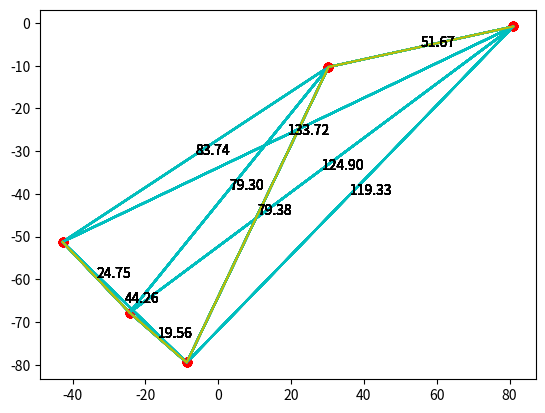

Here is the Python script that generated this plot:
#Bibliotecas
from numpy.random import choice
from scipy import spatial
import matplotlib.pyplot as plt
import random
import math

# formiga é a unidades base da otimização, responsável por depositar o feromônio pelos caminhos que percorrem para indicar a qualidade do mesmo
class Formiga:
  def __init__(self, ponto_atual):
    self.ponto_atual = ponto_atual
    self.rota = [ponto_atual]
  def andar(self, ponto):
    self.ponto_atual = ponto
    self.rota.append(ponto)

# ponto é a representação de uma coordenada no espaço
class Ponto:
  def __init__(self, x, y):
    self.x = x
    self.y = y

# caminho é a ligação entre dois pontos
class Caminho:
  def __init__(self, ponto_i, ponto_j):
    self.ponto_i = ponto_i
    self.ponto_j = ponto_j
    self.comprimento = math.sqrt((ponto_i.x - ponto_j.x)**2 + (ponto_i.y - ponto_j.y)**2)
    self.feromonio = 0
    self.formigas_passantes = []
  def contem(self, formiga):
    if self.ponto_i == formiga.ponto_atual:
      return self.ponto_j not in formiga.rota
    elif self.ponto_j == formiga.ponto_atual:
      return self.ponto_i not in formiga.rota
    else:
      return False
  def ponto_adjacente(self, ponto):
    if self.ponto_i == ponto:
      return self.ponto_j
    elif self.ponto_j == ponto:
      return self.ponto_i
    else:
      return None

# grafo é a representação de um conjunto de pontos ligados por caminhos.
class Grafo:
  def __init__(self, caminhos):
    self.caminhos = caminhos
    self.melhor_rota = []
    self.comprimento_melhor_rota = 0
  def atualizas_melhor_rota(self, melhor_rota):
    self.melhor_rota = melhor_rota
    self.comprimento_melhor_rota = sum([math.sqrt((i.x - j.x)**2 + (i.y - j.y)**2) for [i, j] in melhor_rota])
  def possiveis_caminhos(self, formiga):
    return [caminho for caminho in self.caminhos if caminho.contem(formiga)]

#Hiperparâmetros
f = 5 # quantidade de formigas na colônia
e = 0.2 # taxa de evaporação do feromônio nos caminhos
alfa = 0.5 # coeficente de importância da qtde feromônio para determinar probabilidade de escolha do caminho
beta = 0.7 # coeficente de importância do caminho para determinar a probabilidade de escolha do caminho
iteracoes = 15 # quantidade de iterações que irão acontecer até a parada da otimização
qtd_pontos = 5 # quantidade de pontos no grafo

# criando os pontos
pontos = []
for _ in range(qtd_pontos):
  pontos.append(Ponto(random.uniform(-100, 100), random.uniform(-100, 100)))

# criando os caminhos
caminhos = []
i = 0
while i < qtd_pontos - 1:
  j = i + 1
  while j < qtd_pontos:
    caminhos.append(Caminho(pontos[i], pontos[j]))
    j += 1
  i += 1

# criando o grafo
grafo = Grafo(caminhos)
for ponto in pontos:
    plt.plot(ponto.x, ponto.y, marker='o', color='r')
x = []
y = []
for caminho in caminhos:
  x_i = caminho.ponto_i.x
  x_j = caminho.ponto_j.x
  y_i = caminho.ponto_i.y
  y_j = caminho.ponto_j.y
  x_texto = (x_i + x_j) / 2
  y_texto = (y_i + y_j) / 2
  plt.text(x_texto, y_texto, "{:.2f}".format(caminho.comprimento))
  x.append(x_i)
  x.append(x_j)
  y.append(y_i)
  y.append(y_j)

# plotando o gráfico
plt.plot(x, y, color='c')
plt.show()
gx = x
gy = y

# número de formigas
def inicializar_colonia():
  formigas = []
  for _ in range(f):
    formigas.append(Formiga(random.choice(pontos)))
  return formigas

# escolhendo o caminho
def escolher_caminho(possiveis_caminhos):
  denominador = sum([(caminho.feromonio)**alfa * (1 / caminho.comprimento)**beta for caminho in possiveis_caminhos])
  distribuicao_probabilidades = None
  if denominador == 0:
    distribuicao_probabilidades = [1 / len(possiveis_caminhos)  for _ in possiveis_caminhos]
  else:
    distribuicao_probabilidades = [((caminho.feromonio)**alfa * (1 / caminho.comprimento)**beta) / denominador for caminho in possiveis_caminhos]
  return choice(possiveis_caminhos, 1, p=distribuicao_probabilidades)[0]

# calculando a rota
def distancia_rota(rota):
  distancia_rota = 0
  for i in range(0, len(rota) - 1):
    distancia = math.sqrt((rota[i].x - rota[i + 1].x)**2 + (rota[i].y - rota[i + 1].y)**2)
    distancia_rota += distancia
  return distancia_rota

# atualizando o feromônio
def atualizar_feromonios(caminhos):
  for caminho in caminhos:
    soma_heuristica = sum([1 / distancia_rota(formiga.rota) for formiga in caminho.formigas_passantes])
    caminho.feromonio = (1 - e) * caminho.feromonio + soma_heuristica # p = evaporação do feromônico
    caminho.formigas_passantes = []

# movimentando as formigas
def movimentar_formiga(formiga, grafo):
  while True:
    possiveis_caminhos = grafo.possiveis_caminhos(formiga)
    if possiveis_caminhos == []:
      break
    caminho_escolhido = escolher_caminho(possiveis_caminhos)
    caminho_escolhido.formigas_passantes.append(formiga)
    formiga.andar(caminho_escolhido.ponto_adjacente(formiga.ponto_atual))

#Realiza a otimização exibindo os grafos
melhor_rota = None
distancia_melhor_rota = 0

# loop
for _ in range(iteracoes):
  print("Iteração: {:.0f}".format(_))
  formigas = inicializar_colonia()
  for formiga in formigas:
    movimentar_formiga(formiga, grafo)
    if melhor_rota is None or distancia_rota(melhor_rota) > distancia_rota(formiga.rota):
      melhor_rota = formiga.rota
      distancia_melhor_rota = distancia_rota(formiga.rota)
  atualizar_feromonios(grafo.caminhos)

  # mostrando a melhor rota a cada iteracao
  for ponto in pontos:
    plt.plot(ponto.x, ponto.y, marker='o', color='r')
  x = []
  y = []
  for caminho in caminhos:
    x_i = caminho.ponto_i.x
    x_j = caminho.ponto_j.x
    y_i = caminho.ponto_i.y
    y_j = caminho.ponto_j.y
    x_texto = (x_i + x_j) / 2
    y_texto = (y_i + y_j) / 2
    plt.text(x_texto, y_texto, "{:.2f}".format(caminho.comprimento))
    x.append(x_i)
    x.append(x_j)
    y.append(y_i)
    y.append(y_j)
  plt.plot(x, y, color='c')
  x = []
  y = []
  for ponto in melhor_rota:
    x.append(ponto.x)
    y.append(ponto.y)

  plt.plot(x, y, color='y')
  plt.show()
  print("Melhor rota: {:.2f}".format(distancia_melhor_rota))
